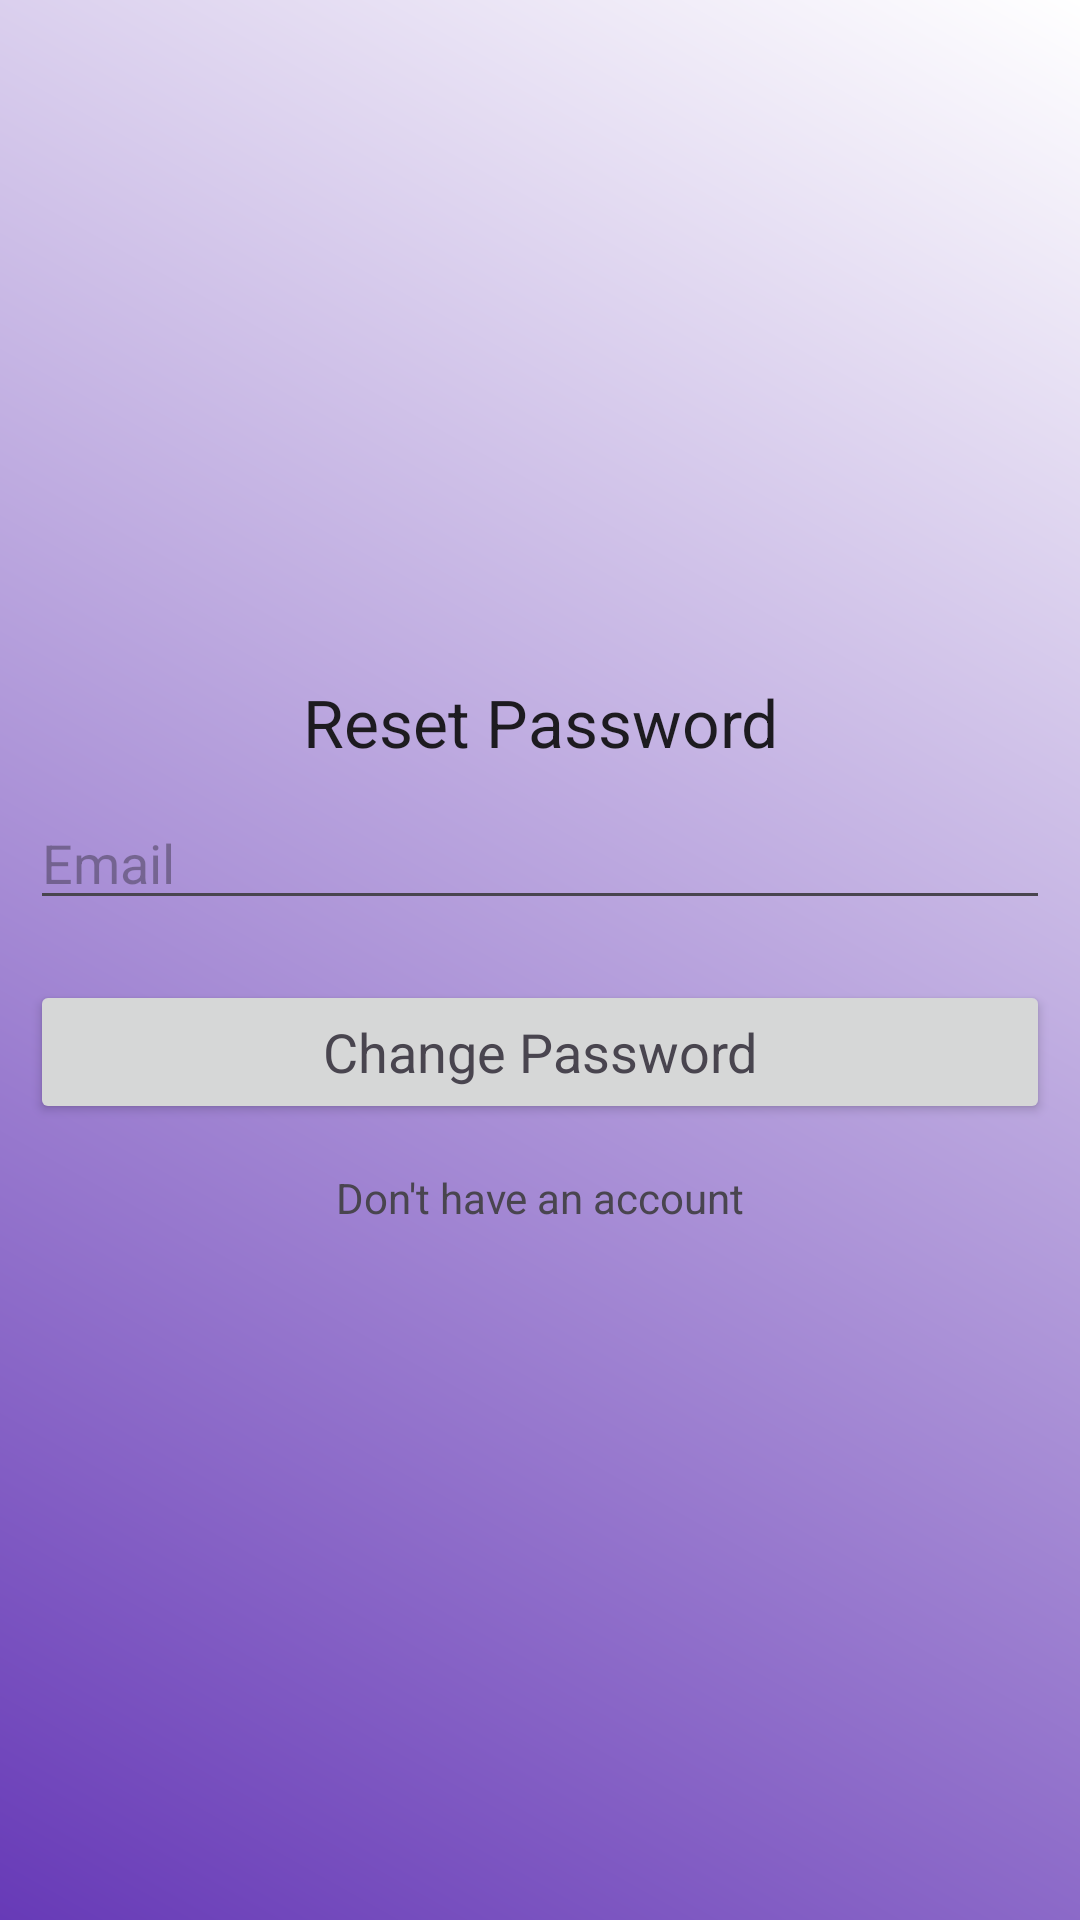

The Android layout XML behind this screen, and the referenced resources:
<!-- AndroidManifest.xml: application theme Base.Theme.FinBalance -->
<!-- res/layout/activity_password_reset.xml -->
<?xml version="1.0" encoding="utf-8"?>
<LinearLayout xmlns:android="http://schemas.android.com/apk/res/android"
    android:layout_width="match_parent"
    android:layout_height="match_parent"
    android:orientation="vertical"
    android:background="@drawable/bg_color"
    android:gravity="center">

    <ScrollView
        android:layout_width="match_parent"
        android:layout_height="wrap_content">
        <LinearLayout
            android:layout_width="match_parent"
            android:orientation="vertical"
            android:gravity="center"
            android:layout_height="wrap_content">

            <TextView
                android:layout_width="match_parent"
                android:layout_height="wrap_content"
                android:text="Reset Password"
                android:gravity="center"
                android:textAppearance="@style/TextAppearance.AppCompat.Large"/>

            <EditText
                android:layout_width="match_parent"
                android:layout_height="wrap_content"
                android:layout_margin="10dp"
                android:hint="Email"
                android:inputType="textEmailAddress"
                android:id="@+id/email_login"/>

            <EditText
                android:layout_width="match_parent"
                android:layout_height="wrap_content"
                android:layout_margin="10dp"
                android:hint="Password"
                android:inputType="textPassword"
                android:id="@+id/password_login"
                android:visibility="gone"
                />

            <EditText
                android:layout_width="match_parent"
                android:layout_height="wrap_content"
                android:layout_margin="10dp"
                android:hint="Confirm Password"
                android:inputType="textPassword"
                android:id="@+id/c_password_login"
                android:visibility="gone"
                />

            <Button
                android:layout_width="match_parent"
                android:layout_height="wrap_content"
                android:layout_margin="10dp"
                android:text="Change Password"
                android:id="@+id/btn_check_email"
                android:textAppearance="@style/TextAppearance.AppCompat.Medium"/>

            <Button
                android:layout_width="match_parent"
                android:layout_height="wrap_content"
                android:layout_margin="10dp"
                android:text="Change Password"
                android:id="@+id/btn_change_password"
                android:textAppearance="@style/TextAppearance.AppCompat.Medium"
                android:visibility="gone"
                />

            <TextView
                android:layout_width="match_parent"
                android:layout_height="wrap_content"
                android:gravity="center"
                android:id="@+id/signup_reg"
                android:text="Don't have an account"
                android:padding="5dp"/>

        </LinearLayout>
    </ScrollView>

</LinearLayout>
<!-- resources referenced by this layout -->
<resources>
  <!-- drawable bg_color (drawable) -->
  <?xml version="1.0" encoding="utf-8"?>
  <shape xmlns:android="http://schemas.android.com/apk/res/android">
      <gradient android:angle="45"
          android:startColor="@color/purple"
          android:endColor="@color/white"/>
  </shape>
  <style name="Base.Theme.FinBalance" parent="Theme.Material3.DayNight.NoActionBar">
          
          
          <item name="colorPrimary">@color/orange</item>
      </style>
  <color name="purple">#673AB7</color>
  <color name="white">#FFFFFFFF</color>
  <color name="orange">#F44336</color>
</resources>
